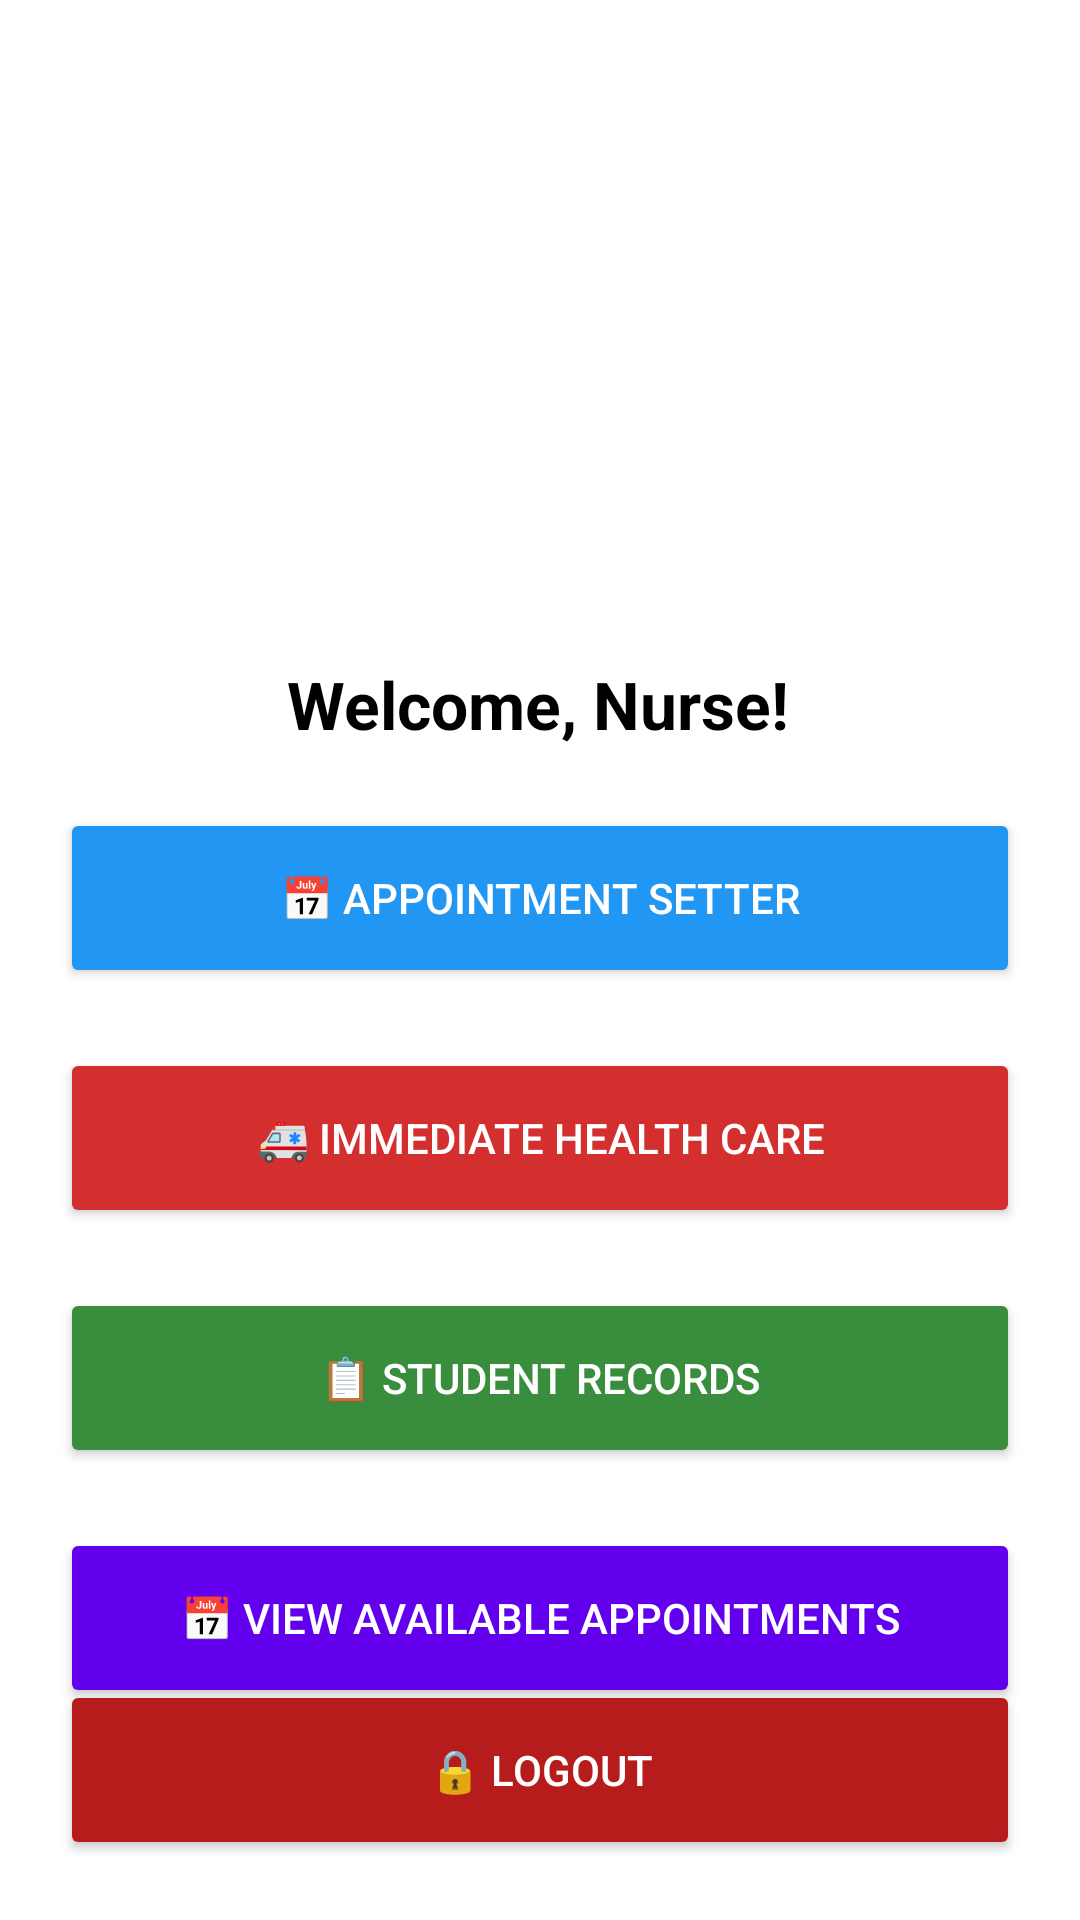

Write the Android layout XML for this screen, with the resource values it uses.
<!-- AndroidManifest.xml: application theme Theme.SchoolClinicAppointment -->
<!-- res/layout/activity_nurse_home.xml -->
<?xml version="1.0" encoding="utf-8"?>
<androidx.constraintlayout.widget.ConstraintLayout
    xmlns:android="http://schemas.android.com/apk/res/android"
    xmlns:app="http://schemas.android.com/apk/res-auto"
    xmlns:tools="http://schemas.android.com/tools"
    android:layout_width="match_parent"
    android:layout_height="match_parent"
    android:background="@color/white"
    tools:context=".NurseHomeActivity">

    

    
    <TextView
        android:id="@+id/nurseWelcomeText"
        android:layout_width="wrap_content"
        android:layout_height="wrap_content"
        android:layout_marginTop="220dp"
        android:gravity="center"
        android:text="Welcome, Nurse!"
        android:textColor="@color/black"
        android:textSize="22sp"
        android:textStyle="bold"
        app:layout_constraintEnd_toEndOf="parent"
        app:layout_constraintHorizontal_bias="0.497"
        app:layout_constraintStart_toStartOf="parent"
        app:layout_constraintTop_toTopOf="parent" />

    <Button
        android:id="@+id/btnImmediateCare"
        android:layout_width="0dp"
        android:layout_height="60dp"
        android:layout_margin="20dp"
        android:layout_marginTop="28dp"
        android:backgroundTint="@color/red"
        android:text="🚑 Immediate Health Care"
        android:textColor="@color/white"
        app:layout_constraintEnd_toEndOf="parent"
        app:layout_constraintHorizontal_bias="0.475"
        app:layout_constraintStart_toStartOf="parent"
        app:layout_constraintTop_toBottomOf="@id/btnAppointmentSetter" />

    <Button
        android:id="@+id/btnStudentRecords"
        android:layout_width="0dp"
        android:layout_height="60dp"
        android:layout_margin="20dp"
        android:layout_marginTop="36dp"
        android:backgroundTint="@color/green"
        android:text="📋 Student Records"
        android:textColor="@color/white"
        app:layout_constraintEnd_toEndOf="parent"
        app:layout_constraintHorizontal_bias="0.475"
        app:layout_constraintStart_toStartOf="parent"
        app:layout_constraintTop_toBottomOf="@id/btnImmediateCare" />

    <Button
        android:id="@+id/btnAppointmentSetter"
        android:layout_width="0dp"
        android:layout_height="60dp"
        android:layout_margin="20dp"
        android:layout_marginTop="20dp"
        android:backgroundTint="@color/blue"
        android:text="📅 Appointment Setter"
        android:textColor="@color/white"
        app:layout_constraintEnd_toEndOf="parent"
        app:layout_constraintHorizontal_bias="0.475"
        app:layout_constraintStart_toStartOf="parent"
        app:layout_constraintTop_toBottomOf="@id/nurseWelcomeText" />

    

    

    
    <Button
        android:id="@+id/btnLogout"
        android:layout_width="0dp"
        android:layout_height="60dp"
        android:text="🔒 Logout"
        android:backgroundTint="@color/dark_red"
        android:textColor="@color/white"
        app:layout_constraintBottom_toBottomOf="parent"
        app:layout_constraintStart_toStartOf="parent"
        app:layout_constraintEnd_toEndOf="parent"
        android:layout_margin="20dp"/>

    <Button
        android:id="@+id/btnAvailableAppointments"
        android:layout_width="0dp"
        android:layout_height="60dp"
        android:text="📅 View Available Appointments"
        android:backgroundTint="@color/purple_500"
        android:textColor="@color/white"
        app:layout_constraintTop_toBottomOf="@id/btnStudentRecords"
        app:layout_constraintStart_toStartOf="parent"
        app:layout_constraintEnd_toEndOf="parent"
        android:layout_margin="20dp"/>

</androidx.constraintlayout.widget.ConstraintLayout>
<!-- resources referenced by this layout -->
<resources>
  <color name="black">#000000</color>
  <color name="blue">#2196F3</color>
  <color name="dark_red">#B71C1C</color>
  <color name="green">#388E3C</color>
  <color name="purple_500">#6200EE</color>
  <color name="red">#D32F2F</color>
  <color name="white">#FFFFFF</color>
  <style name="Theme.SchoolClinicAppointment" parent="Base.Theme.SchoolClinicAppointment" />
  <style name="Base.Theme.SchoolClinicAppointment" parent="Theme.Material3.DayNight.NoActionBar">
          
          
      </style>
</resources>
